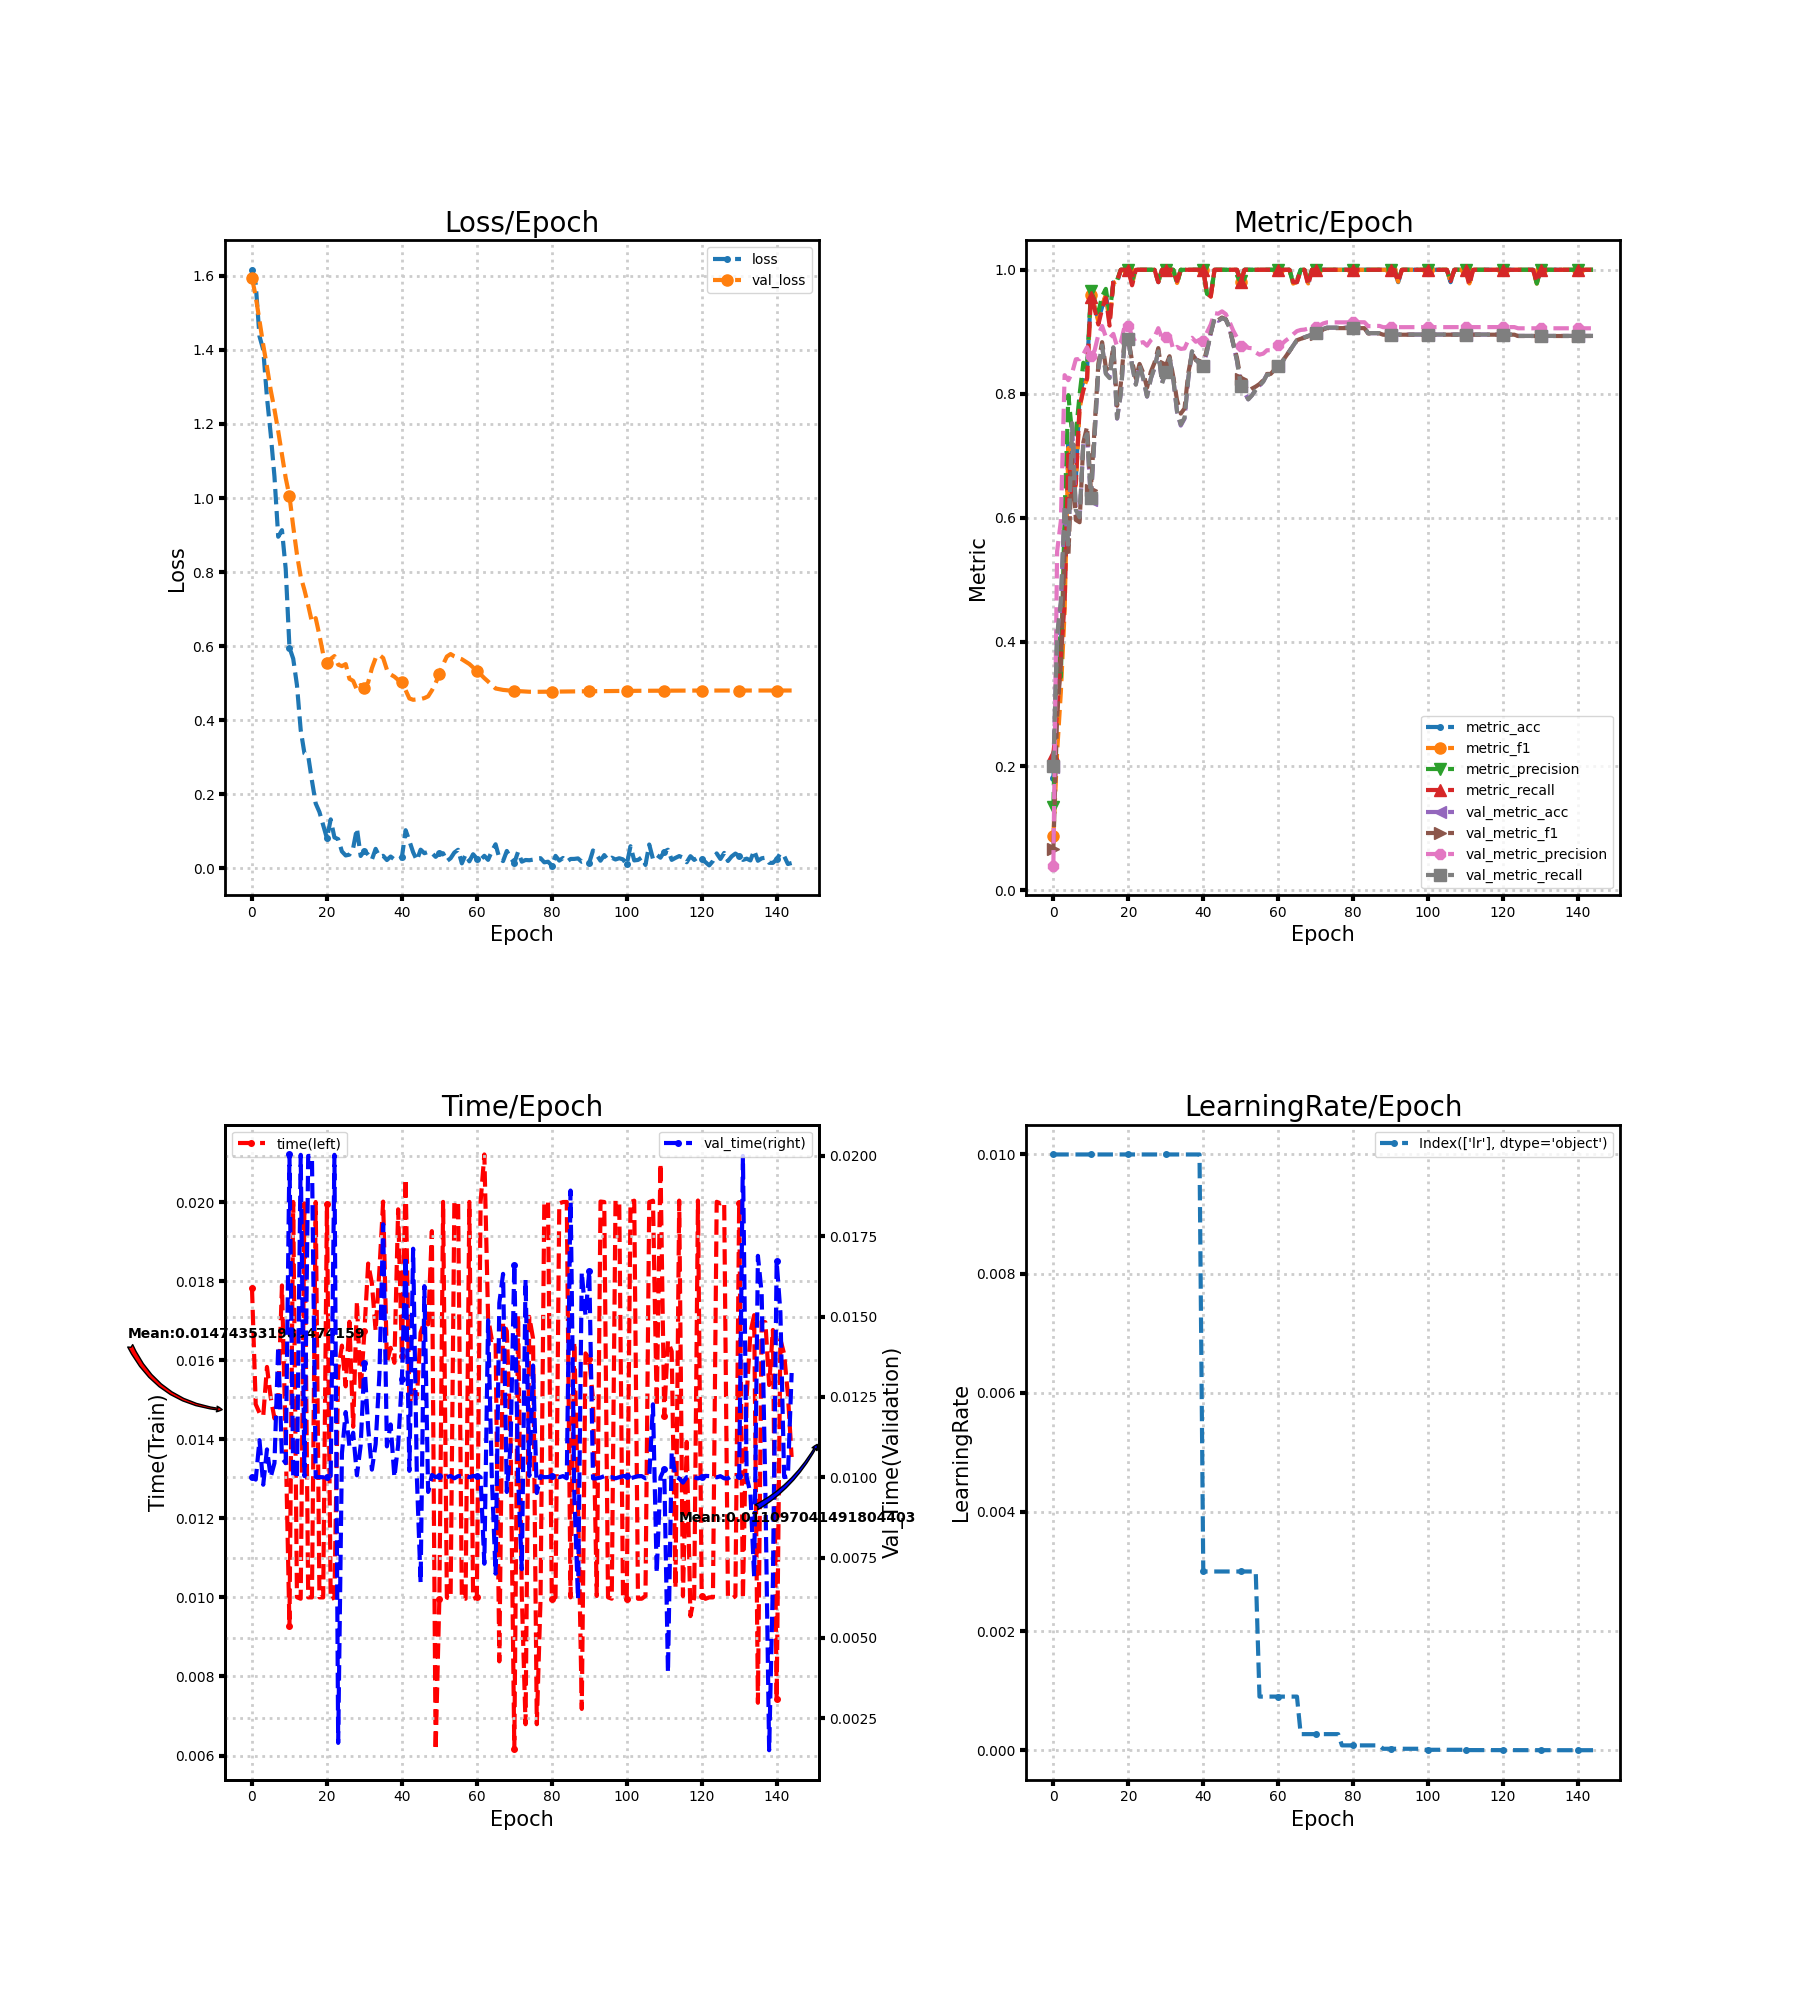

The file beside this chart, header and first rows:
loss, metric_acc, metric_f1, metric_precision, metric_recall, time, lr, val_loss, val_metric_acc, val_metric_f1, val_metric_precision, val_metric_recall, val_time
1.616, 0.18, 0.08791, 0.1333, 0.2182, 0.01783, 0.01, 1.594, 0.1978, 0.06605, 0.03956, 0.2, 0.01001
1.577, 0.3, 0.2224, 0.4065, 0.2868, 0.01488, 0.01, 1.544, 0.4089, 0.281, 0.546, 0.4113, 0.009925
1.437, 0.4, 0.3194, 0.3433, 0.3745, 0.01467, 0.01, 1.479, 0.4622, 0.3644, 0.5951, 0.4646, 0.01115
1.4, 0.48, 0.4492, 0.6063, 0.4632, 0.01458, 0.01, 1.413, 0.6178, 0.5466, 0.8301, 0.6204, 0.009765
1.271, 0.72, 0.7126, 0.798, 0.7023, 0.01583, 0.01, 1.354, 0.5556, 0.5366, 0.822, 0.5571, 0.01087
1.172, 0.64, 0.6332, 0.7357, 0.6314, 0.01505, 0.01, 1.291, 0.7489, 0.6982, 0.8337, 0.7528, 0.01001
1.058, 0.66, 0.6536, 0.7358, 0.6564, 0.01453, 0.01, 1.239, 0.6089, 0.5967, 0.8557, 0.6124, 0.01044
0.8954, 0.8, 0.7762, 0.7989, 0.7805, 0.01505, 0.01, 1.18, 0.5978, 0.593, 0.8561, 0.601, 0.01407
0.9132, 0.82, 0.8084, 0.8501, 0.8055, 0.01789, 0.01, 1.118, 0.72, 0.7218, 0.8638, 0.7223, 0.01061
0.8087, 0.84, 0.8243, 0.841, 0.8255, 0.0139, 0.01, 1.054, 0.7333, 0.7474, 0.8751, 0.735, 0.01044
0.5961, 0.96, 0.9589, 0.9652, 0.9568, 0.009275, 0.01, 1.005, 0.6289, 0.6456, 0.8605, 0.6314, 0.02005
0.5662, 0.94, 0.9404, 0.951, 0.9368, 0.02, 0.01, 0.9233, 0.7311, 0.7454, 0.8697, 0.7334, 0.01
0.4949, 0.92, 0.9166, 0.9318, 0.9118, 0.01, 0.01, 0.8478, 0.84, 0.8483, 0.8952, 0.8412, 0.01
0.3736, 0.94, 0.9426, 0.9571, 0.9368, 0.009965, 0.01, 0.7876, 0.8778, 0.8833, 0.9094, 0.878, 0.02003
0.3103, 0.96, 0.9595, 0.9692, 0.955, 0.01997, 0.01, 0.7517, 0.8333, 0.8429, 0.8918, 0.8323, 0.01003
0.3037, 0.92, 0.9149, 0.9303, 0.91, 0.01, 0.01, 0.7105, 0.8267, 0.8361, 0.8898, 0.8254, 0.02
0.2368, 0.98, 0.9787, 0.9778, 0.9818, 0.01, 0.01, 0.6649, 0.8756, 0.8762, 0.8966, 0.8751, 0.02
0.1753, 0.98, 0.9818, 0.9833, 0.9818, 0.02, 0.01, 0.6756, 0.76, 0.7808, 0.8763, 0.7606, 0.01
0.1521, 1.0, 1.0, 1.0, 1.0, 0.01, 0.01, 0.6295, 0.8, 0.8159, 0.8831, 0.8006, 0.01
0.1162, 1.0, 1.0, 1.0, 1.0, 0.01, 0.01, 0.5781, 0.8844, 0.887, 0.9084, 0.8845, 0.009996
0.08114, 1.0, 1.0, 1.0, 1.0, 0.01996, 0.01, 0.554, 0.8889, 0.8899, 0.9092, 0.8886, 0.01001
0.1323, 0.98, 0.978, 0.9833, 0.975, 0.00995, 0.01, 0.5656, 0.8467, 0.8527, 0.8936, 0.8461, 0.01004
0.08357, 1.0, 1.0, 1.0, 1.0, 0.009998, 0.01, 0.5733, 0.8156, 0.8251, 0.8825, 0.8147, 0.02004
0.079, 1.0, 1.0, 1.0, 1.0, 0.01574, 0.01, 0.55, 0.8467, 0.8482, 0.8819, 0.8462, 0.001729
0.04573, 1.0, 1.0, 1.0, 1.0, 0.01637, 0.01, 0.5461, 0.8244, 0.8334, 0.8833, 0.8243, 0.01074
0.03492, 1.0, 1.0, 1.0, 1.0, 0.01534, 0.01, 0.5516, 0.7956, 0.81, 0.8777, 0.7958, 0.01203
0.0371, 1.0, 1.0, 1.0, 1.0, 0.01697, 0.01, 0.5119, 0.8244, 0.8353, 0.8865, 0.8246, 0.01096
0.05492, 1.0, 1.0, 1.0, 1.0, 0.01432, 0.01, 0.5062, 0.8422, 0.8503, 0.8918, 0.8423, 0.01138
0.1081, 0.98, 0.9808, 0.9833, 0.98, 0.01749, 0.01, 0.4822, 0.8689, 0.8737, 0.9059, 0.8684, 0.01006
0.03353, 1.0, 1.0, 1.0, 1.0, 0.01521, 0.01, 0.4949, 0.8178, 0.8301, 0.8894, 0.8169, 0.01099
0.04766, 1.0, 1.0, 1.0, 1.0, 0.01673, 0.01, 0.4878, 0.8356, 0.8449, 0.8922, 0.8349, 0.01354
0.03701, 1.0, 1.0, 1.0, 1.0, 0.01844, 0.01, 0.5023, 0.8578, 0.8607, 0.894, 0.8574, 0.01154
0.02386, 1.0, 1.0, 1.0, 1.0, 0.01794, 0.01, 0.5405, 0.8244, 0.8275, 0.8713, 0.8241, 0.01024
0.05271, 0.98, 0.9787, 0.9778, 0.9818, 0.01674, 0.01, 0.568, 0.7711, 0.7898, 0.8757, 0.7717, 0.01103
0.03167, 1.0, 1.0, 1.0, 1.0, 0.01828, 0.01, 0.5762, 0.7489, 0.7682, 0.8724, 0.7503, 0.01319
0.03388, 1.0, 1.0, 1.0, 1.0, 0.02001, 0.01, 0.5681, 0.76, 0.7765, 0.8732, 0.7614, 0.01787
0.02253, 1.0, 1.0, 1.0, 1.0, 0.01595, 0.01, 0.5364, 0.8244, 0.833, 0.8867, 0.8249, 0.01096
0.03196, 1.0, 1.0, 1.0, 1.0, 0.01631, 0.01, 0.5235, 0.8689, 0.8658, 0.8903, 0.8688, 0.01164
0.02399, 1.0, 1.0, 1.0, 1.0, 0.01593, 0.01, 0.5176, 0.8556, 0.8544, 0.884, 0.8554, 0.01
0.02295, 1.0, 1.0, 1.0, 1.0, 0.01982, 0.01, 0.5089, 0.8489, 0.8524, 0.8871, 0.8488, 0.011
0.02959, 1.0, 1.0, 1.0, 1.0, 0.01612, 0.003, 0.5033, 0.8444, 0.8488, 0.8857, 0.8443, 0.01305
0.1032, 0.96, 0.9595, 0.9611, 0.9618, 0.02059, 0.003, 0.4808, 0.8689, 0.8727, 0.8991, 0.8689, 0.01688
0.07408, 0.96, 0.9568, 0.9583, 0.9568, 0.01486, 0.003, 0.4588, 0.8978, 0.8986, 0.9117, 0.8977, 0.0102
0.04361, 1.0, 1.0, 1.0, 1.0, 0.01532, 0.003, 0.4552, 0.9222, 0.9225, 0.9301, 0.9221, 0.01711
0.02177, 1.0, 1.0, 1.0, 1.0, 0.01505, 0.003, 0.4562, 0.9178, 0.9189, 0.9291, 0.9175, 0.01
0.05055, 1.0, 1.0, 1.0, 1.0, 0.01669, 0.003, 0.4572, 0.9222, 0.9231, 0.933, 0.922, 0.00671
0.04094, 1.0, 1.0, 1.0, 1.0, 0.01697, 0.003, 0.4598, 0.92, 0.9204, 0.9286, 0.9199, 0.01595
0.04444, 1.0, 1.0, 1.0, 1.0, 0.01691, 0.003, 0.4645, 0.9067, 0.9066, 0.916, 0.9067, 0.009541
0.04155, 1.0, 1.0, 1.0, 1.0, 0.01926, 0.003, 0.4805, 0.88, 0.8813, 0.9018, 0.88, 0.01007
0.03118, 1.0, 1.0, 1.0, 1.0, 0.006135, 0.003, 0.5001, 0.8533, 0.8577, 0.8906, 0.8534, 0.01
0.04028, 0.98, 0.9799, 0.9818, 0.98, 0.009967, 0.003, 0.5257, 0.8133, 0.8233, 0.8776, 0.8134, 0.01003
0.04084, 1.0, 1.0, 1.0, 1.0, 0.02, 0.003, 0.5507, 0.8022, 0.8147, 0.8795, 0.8023, 0.01
0.01973, 1.0, 1.0, 1.0, 1.0, 0.009996, 0.003, 0.572, 0.7911, 0.8041, 0.8741, 0.7911, 0.01
0.02735, 1.0, 1.0, 1.0, 1.0, 0.009967, 0.003, 0.5787, 0.7978, 0.8085, 0.8736, 0.7977, 0.01004
0.04278, 1.0, 1.0, 1.0, 1.0, 0.02, 0.003, 0.5725, 0.8067, 0.8117, 0.8668, 0.8064, 0.009965
0.05027, 1.0, 1.0, 1.0, 1.0, 0.02, 0.0009, 0.5683, 0.8133, 0.8158, 0.8632, 0.813, 0.01003
0.01351, 1.0, 1.0, 1.0, 1.0, 0.009968, 0.0009, 0.5647, 0.82, 0.8217, 0.8648, 0.8197, 0.01004
0.03736, 1.0, 1.0, 1.0, 1.0, 0.009966, 0.0009, 0.5582, 0.8311, 0.8321, 0.8703, 0.8309, 0.01003
0.01901, 1.0, 1.0, 1.0, 1.0, 0.02, 0.0009, 0.5518, 0.8311, 0.8322, 0.8703, 0.8309, 0.01
0.03821, 1.0, 1.0, 1.0, 1.0, 0.009964, 0.0009, 0.5427, 0.8378, 0.8389, 0.8756, 0.8376, 0.01004
... 85 more rows
